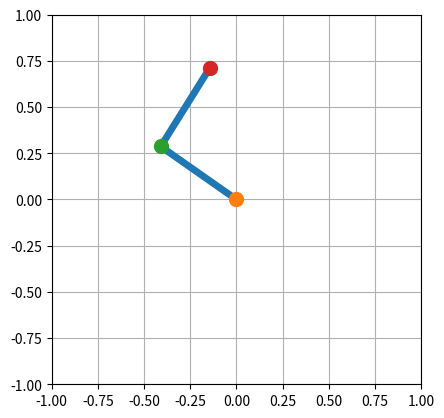

Source code (Python):
# -*- coding: utf-8 -*-
import numpy as np
import matplotlib.pyplot as plt
from matplotlib.widgets import Slider
import math

# 順運動学の計算
def fk(L, th):
    # 各リンクの長さと関節角度の取得
    l1, l2 = L
    th1, th2 = th

    # リンク1の手先
    x1 = l1 * math.cos(th1)
    y1 = l1 * math.sin(th1)

    # リンク2の手先
    x2 = x1 + l2 * math.cos(th1 + th2)
    y2 = y1 + l2 * math.sin(th1 + th2)

    # 手先位置をNumPy配列に格納して返す
    return np.array([[0, 0], [x1, y1], [x2, y2]])


def main():
    # リンク1, 2の長さ
    L = [0.5, 0.5]

    # 第1, 2の関節角度
    # th = np.radians([90, 90])

    th = np.radians([np.random.randint(-180,180), np.random.randint(-180,180)])
    print("th1 : {}  | th2 : {}".format(th[0],th[1])) 

    # 順運動学の計算
    p = fk(L, th)

    # グラフ描画位置の設定
    fig, ax = plt.subplots()
    ax.set_aspect('equal')
    # plt.subplots_adjust(left=0.1, bottom=0.15)
    ax.set_xlim([-1, 1])
    ax.set_ylim([-1, 1])
    # グラフ描画
    ax.grid()
    ax.plot(p.T[0], p.T[1], "-o", lw=5)
    ax.plot(p.T[0,0], p.T[1,0], marker='.', markersize=20)
    ax.plot(p.T[0,1], p.T[1,1], marker='.', markersize=20)
    ax.plot(p.T[0,2], p.T[1,2], marker='.', markersize=20)
    plt.show()


if __name__ == '__main__':
    main()